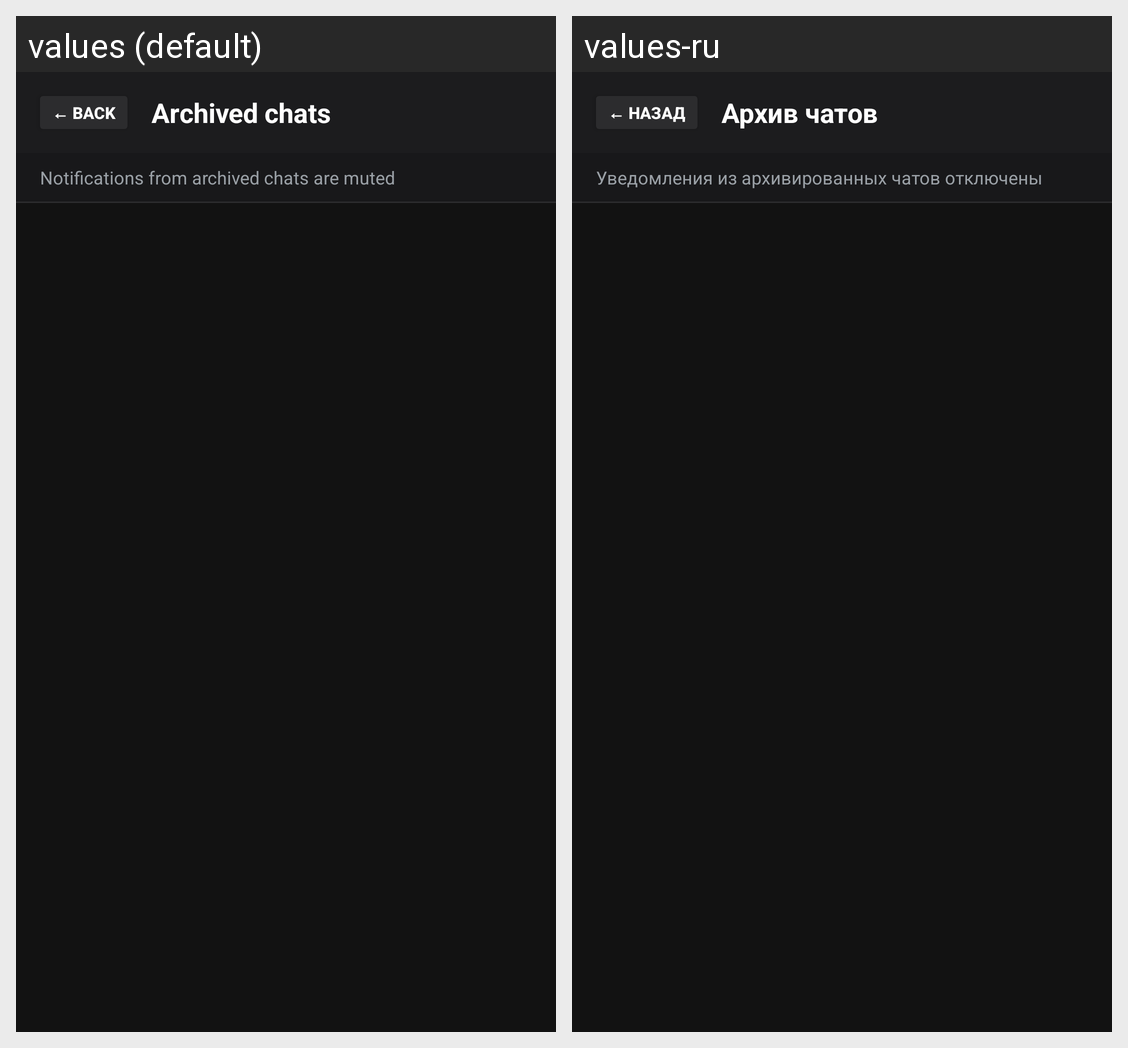

Locale-by-locale string values for the Android screen shown in this grid:
Android screen res/layout/activity_archived_chats.xml rendered under 2 locales, left to right: values (default), values-ru. Device: Nexus 5 (rendered at 1080×1920; each locale shown at half size, 540×960, under a caption strip naming it); theme Theme.BTRouterClient.
Strings drawn on this screen, with the default value and each locale's value (text and hints the layout hard-codes, and strings that could not be matched under every locale, appear in the picture but are not listed):

btn_back
  values: ← BACK
  values-ru: ← НАЗАД

archived_chats_title
  values: Archived chats
  values-ru: Архив чатов

archived_chats_muted_hint
  values: Notifications from archived chats are muted
  values-ru: Уведомления из архивированных чатов отключены
